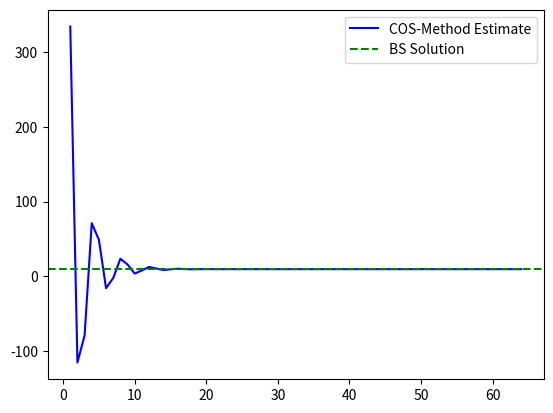

Here is the Python script that generated this plot:
import numpy as np
from scipy.integrate import quad
import scipy.stats as si
import matplotlib.pyplot as plt



class CosMethod:

    def __init__(self,r,sigma,S0,K,T,L,n_iterations,i = 1j):

        self.r = r
        self.sigma = sigma
        self.S0 = S0
        self.K = K
        self.T = T
        self.L = L
        self.i = i
        self.n_iterations = n_iterations

        #To be declared later
        self.u = None
        self.x = None
        self.y = None
        self.n = None
        self.a = None
        self.b = None
        self.cf = None
        self.F_n = None
        self.G_n = None


    def characteristic_function(self):

        """
        Description
        ----------------
        Computes the characteristic function
        """

        n = np.arange(0,self.n_iterations+1,1) #Creating a vector of n's for the iterations

        c1 = (self.r - 0.5 * self.sigma**2) * self.T
        c2 = self.sigma**2 * self.T
        a = c1 - self.L * np.sqrt(abs(c2))
        b = c1 + self.L * np.sqrt(abs(c2))

        # a = 0.0 - self.L * np.sqrt(self.T) #Computing a for the rest of the simulation
        # b = 0.0 + self.L * np.sqrt(self.T) #Computing b for the rest of the simulation
        
        self.n = n 
        self.a = a #Store n, a and b
        self.b = b


        u = (self.n * np.pi) / (self.b - self.a)
        x = np.log(self.S0/self.K)

        cf = np.exp(self.i*u*(x+(self.r-0.5*(self.sigma**2))*self.T) - 0.5*self.T*(self.sigma**2)*(u**2))

        #Store u and x in class
        self.u = u
        self.x = x
        self.cf = cf

    def compute_Fn(self):

        """
        Description
        ----------------
        Computes the F_n coefficient used in the approximation
        """

        F_n = np.real(self.cf*np.exp(-self.i*((self.n*np.pi*self.a)/(self.b-self.a))))

        self.F_n = F_n

    def compute_Gn(self):
       
        """
        Description
        ----------------
        Computes the G_n coefficients used in the approximation
        """

        G_n = np.zeros_like(self.n)

        
        for i, n_value in enumerate(self.n):# Compute G_n for each element in n
            integrand = lambda y: (self.K * np.maximum(np.exp(y) - 1, 0)) * np.cos(n_value * np.pi * ((y - self.a) / (self.b - self.a)))
            integral, _ = quad(integrand, self.a, self.b)
            G_n[i] = (2 / (self.b - self.a)) * integral

        self.G_n = G_n


    def compute_price_approximation(self):

        self.F_n[0]*=0.5 #Multiple first element by 1/2

        price = np.exp(-self.r*self.T) * (np.dot(self.F_n,self.G_n))

        return price

    def analytical_solution(self):

        '''
        Description
        -----------
        Calculates the value of a European call option 
        using the Black-Scholes formula.
        '''
        d1 = (np.log(self.S0/self.K) + (self.r + (self.sigma**2)/2)*self.T) / (self.sigma*np.sqrt(self.T))
        N_d1 = si.norm.cdf(d1)
        d2 = d1 - self.sigma*np.sqrt(self.T)
        N_d2 = si.norm.cdf(d2)

        return self.S0*N_d1 - np.exp(-self.r*self.T)*self.K*N_d2


if __name__ == "__main__":

    price_ests = []
    n_terms = np.arange(1,65,1)

    for n in n_terms:

        cos_object = CosMethod(
            r = 0.04,
            sigma = 0.30,
            S0 = 100,
            K = 110,
            T = 1,
            L = 11,
            n_iterations = n,
        )
        cos_object.characteristic_function()
        cos_object.compute_Fn()
        cos_object.compute_Gn()
        price_est = cos_object.compute_price_approximation()
        price_ests.append(price_est)

    price_analytical = cos_object.analytical_solution()

    plt.plot(n_terms,price_ests, color = "blue",label = "COS-Method Estimate")
    plt.axhline(price_analytical,linestyle = "--", color = "green", label = "BS Solution")
    plt.legend()
    plt.show()
    



